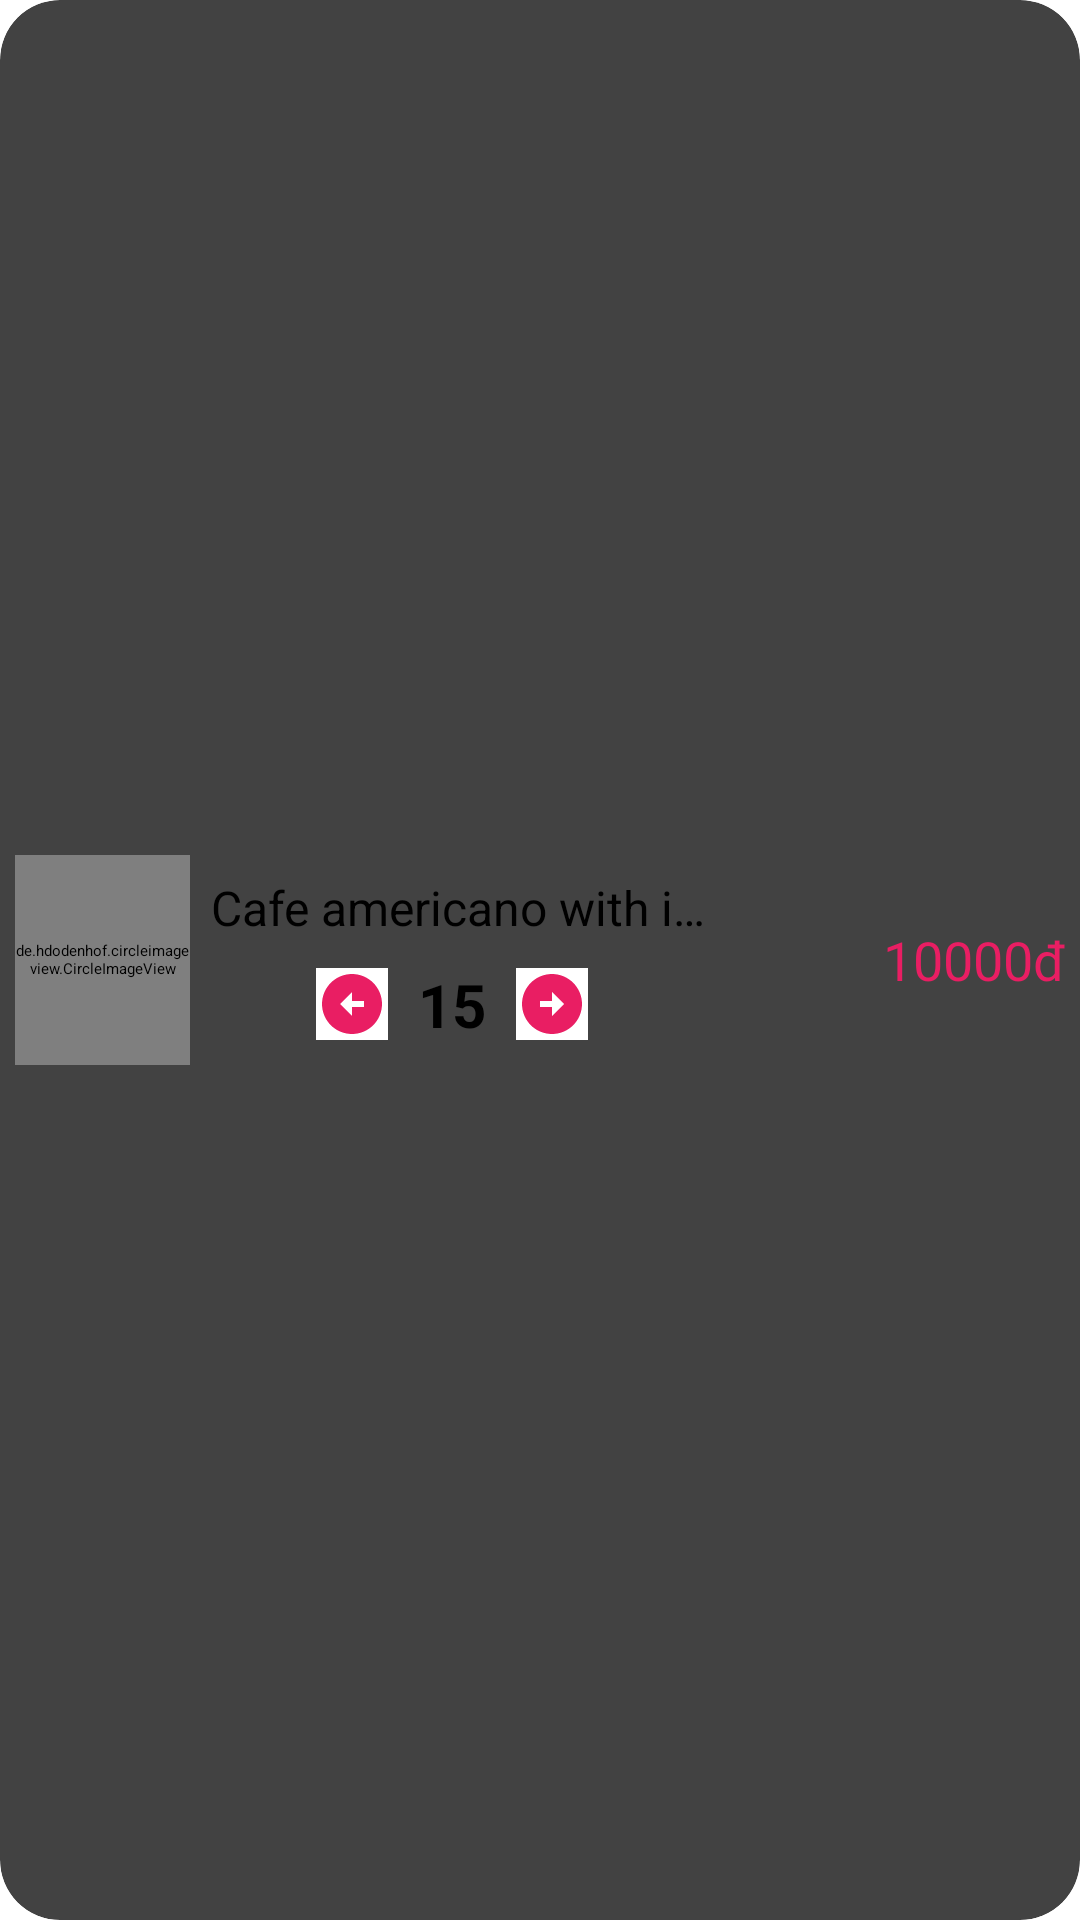

Write the Android layout XML for this screen, with the resource values it uses.
<!-- AndroidManifest.xml: application theme Theme.OrderDrinkApp -->
<!-- res/layout/custom_layout_paymentmenu.xml -->
<?xml version="1.0" encoding="utf-8"?>
<androidx.cardview.widget.CardView xmlns:android="http://schemas.android.com/apk/res/android"
    xmlns:tools="http://schemas.android.com/tools"
    android:layout_width="match_parent"
    android:layout_height="wrap_content"
    xmlns:app="http://schemas.android.com/apk/res-auto"
    app:cardCornerRadius="20dp"
    app:cardElevation="3dp"
    android:padding="20dp"
    android:layout_margin="10dp"
    >
    <LinearLayout
        android:layout_width="match_parent"
        android:layout_height="wrap_content"
        android:padding="5dp"
        android:layout_gravity="center"
        android:weightSum="6"
        >
        <de.hdodenhof.circleimageview.CircleImageView
            android:id="@+id/img_custompayment_HinhMon"
            android:layout_width="0dp"
            android:layout_weight="1"
            android:layout_height="70dp"
            android:src="@drawable/cafe_americano"
            />

        <LinearLayout
            android:layout_gravity="center"
            android:layout_width="0dp"
            android:layout_height="wrap_content"
            android:layout_weight="3"
            android:orientation="vertical">
            <TextView
                android:id="@+id/txt_custompayment_TenMon"
                android:layout_width="wrap_content"
                android:layout_height="wrap_content"
                android:text="Cafe americano with ice"
                android:layout_gravity="center"
                android:paddingLeft="7dp"
                android:textSize="16sp"
                android:maxLines="1"
                android:ellipsize="end"
                android:textColor="#000000"
                />
           <LinearLayout
               android:layout_width="wrap_content"
               android:layout_height="wrap_content"
               android:orientation="horizontal"
               android:layout_gravity="center"
               android:gravity="center"
               android:layout_marginTop="8dp">

               <ImageButton
                   android:id="@+id/btnback"
                   android:layout_width="wrap_content"
                   android:layout_height="wrap_content"
                   android:layout_marginEnd="10dp"
                   android:layout_marginRight="10dp"
                   android:background="@color/white"
                   android:src="@drawable/backback" />

               <TextView
                   android:id="@+id/txt_custompayment_SoLuong"
                   android:layout_width="wrap_content"
                   android:layout_height="wrap_content"
                   android:layout_gravity="center"
                   android:text="15"
                   android:textColor="#000000"
                   android:textStyle="bold"
                   android:gravity="center"
                   android:layout_toStartOf="@id/txt_custompayment_GiaTien"
                   android:layout_toLeftOf="@id/txt_custompayment_GiaTien"
                   android:textSize="20sp"
                   />
               <ImageButton
                   android:id="@+id/btnnext"
                   android:background="@color/white"
                   android:layout_width="wrap_content"
                   android:layout_height="wrap_content"
                   android:src="@drawable/nextnext"
                   android:layout_marginLeft="10dp"
                   android:layout_marginStart="10dp"
                  />
           </LinearLayout>
        </LinearLayout>

        <TextView
            android:id="@+id/txt_custompayment_GiaTien"
            android:layout_width="0dp"
            android:layout_height="wrap_content"
            android:layout_gravity="center"
            android:layout_weight="2"
            android:fontFamily="@font/muli_black"
            android:gravity="right"
            android:text="10000đ"
            android:textColor="#E91E63"
            android:textSize="18sp" />

    </LinearLayout>

</androidx.cardview.widget.CardView>
<!-- resources referenced by this layout -->
<resources>
  <color name="white">#ffffff</color>
  <!-- drawable backback (drawable) -->
  <vector android:height="24dp" android:tint="#E91E63"
      android:viewportHeight="24" android:viewportWidth="24"
      android:width="24dp" xmlns:android="http://schemas.android.com/apk/res/android">
      <path android:fillColor="@android:color/white" android:pathData="M2,12c0,5.52 4.48,10 10,10s10,-4.48 10,-10c0,-5.52 -4.48,-10 -10,-10C6.48,2 2,6.48 2,12zM12,11l4,0v2l-4,0l0,3l-4,-4l4,-4L12,11z"/>
  </vector>
  <!-- drawable nextnext (drawable) -->
  <vector android:height="24dp" android:tint="#E91E63"
      android:viewportHeight="24" android:viewportWidth="24"
      android:width="24dp" xmlns:android="http://schemas.android.com/apk/res/android">
      <path android:fillColor="@android:color/white" android:pathData="M22,12c0,-5.52 -4.48,-10 -10,-10S2,6.48 2,12c0,5.52 4.48,10 10,10S22,17.52 22,12zM12,13l-4,0v-2l4,0V8l4,4l-4,4V13z"/>
  </vector>
</resources>
